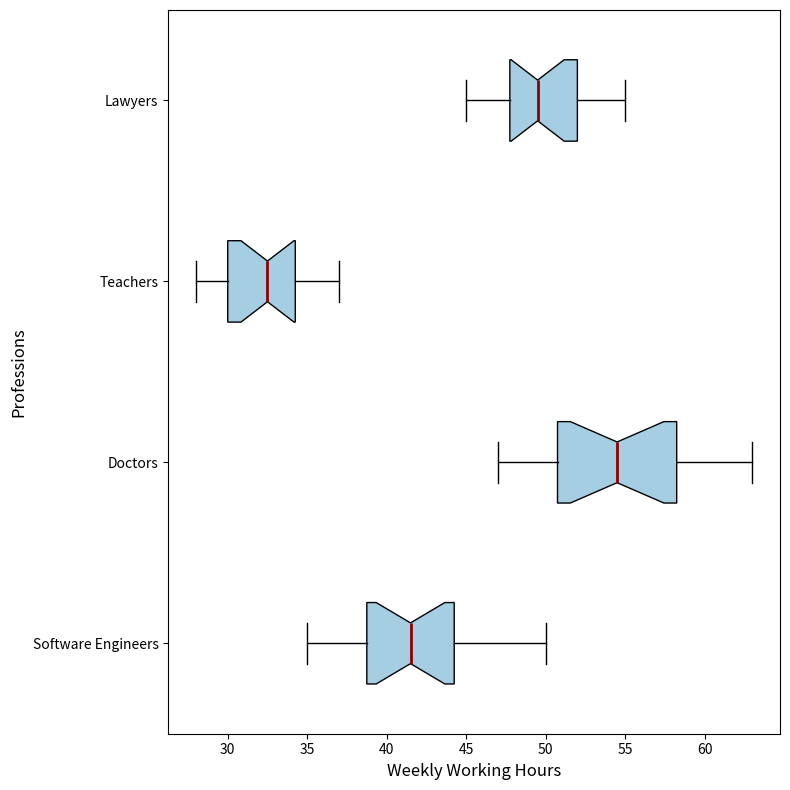

Reproduce this figure in Python.
import matplotlib.pyplot as plt

working_hours = {
    "Software Engineers": [40, 42, 38, 45, 50, 35, 40, 38, 42, 48, 44, 46, 37, 39, 41, 43],
    "Doctors": [50, 55, 60, 52, 58, 62, 48, 54, 57, 63, 56, 59, 53, 51, 49, 47],
    "Teachers": [30, 32, 29, 35, 34, 37, 33, 28, 31, 36, 32, 30, 29, 33, 34, 35],
    "Lawyers": [45, 48, 52, 55, 50, 46, 49, 53, 47, 51, 54, 48, 50, 52, 47, 49]
}

professions = list(working_hours.keys())
data = list(working_hours.values())

fig, ax = plt.subplots(figsize=(8, 8))

ax.boxplot(data, vert=False, patch_artist=True, labels=professions, notch=True,
           boxprops=dict(facecolor='#a6cee3', color='black'),
           whiskerprops=dict(color='black'),
           capprops=dict(color='black'),
           flierprops=dict(marker='o', markerfacecolor='red', markersize=8, linestyle='none'),
           medianprops=dict(color='darkred', linewidth=2))

ax.set_xlabel("Weekly Working Hours", fontsize=12)
ax.set_ylabel("Professions", fontsize=12)

plt.tight_layout()
plt.show()
